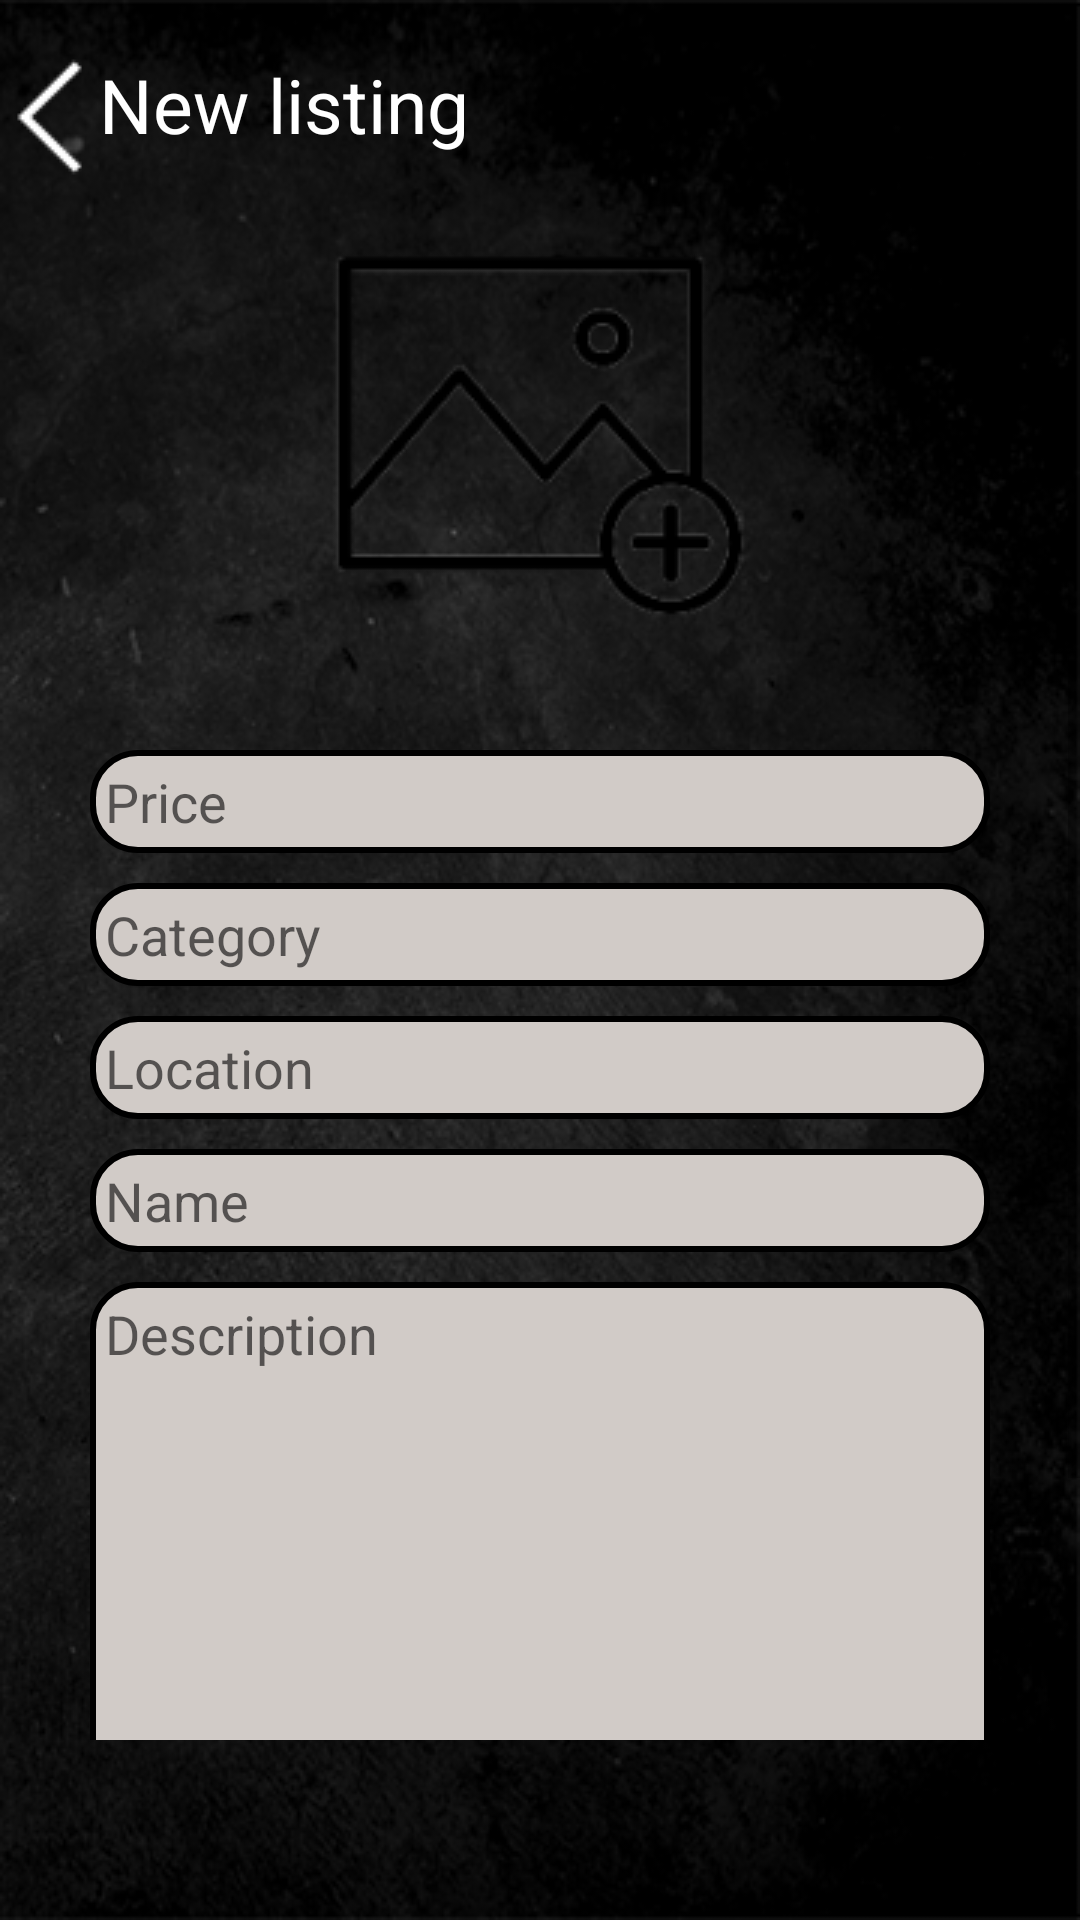

Android layout source for this screen:
<!-- AndroidManifest.xml: application theme Theme.TMS -->
<!-- res/layout/market_upload_page.xml -->
<androidx.constraintlayout.widget.ConstraintLayout xmlns:android="http://schemas.android.com/apk/res/android"
    xmlns:tools="http://schemas.android.com/tools"
    android:layout_width="match_parent"
    android:layout_height="match_parent"
    xmlns:app="http://schemas.android.com/apk/res-auto"
    android:background="@drawable/bacgroundtexture2">

    <LinearLayout
        android:layout_width="match_parent"
        android:layout_height="match_parent"
        android:orientation="vertical">
    <LinearLayout
        android:id="@+id/linearLayout3"
        android:layout_width="match_parent"
        android:layout_height="wrap_content"
        android:orientation="horizontal"
        app:layout_constraintEnd_toEndOf="parent"
        app:layout_constraintStart_toStartOf="parent"
        app:layout_constraintTop_toTopOf="parent">

        <ImageButton
            android:id="@+id/imageButton_back"
            android:layout_width="wrap_content"
            android:layout_height="wrap_content"
            android:layout_marginTop="15dp"

            android:background="?android:attr/selectableItemBackground"
            android:minHeight="48dp"
            app:layout_constraintStart_toStartOf="parent"
            app:layout_constraintTop_toTopOf="parent"
            app:srcCompat="@drawable/backbutton1" />

        <TextView
            android:layout_width="wrap_content"
            android:layout_height="match_parent"
            android:text="New listing"
            android:textColor="@color/white"
            android:gravity="center|left"
            android:textSize="25dp"
            >

        </TextView>



        <ImageButton
            android:id="@+id/profile_button"
            android:layout_width="50dp"
            android:layout_height="70dp"

            android:layout_marginLeft="190dp"

            android:background="?android:attr/selectableItemBackground"
            app:layout_constraintBottom_toBottomOf="parent"
            app:layout_constraintEnd_toEndOf="parent"
            app:layout_constraintHorizontal_bias="1.0"
            app:layout_constraintLeft_toLeftOf="parent"
            app:layout_constraintStart_toStartOf="parent"
            app:layout_constraintTop_toTopOf="parent"
            app:layout_constraintVertical_bias="0.003"
            app:srcCompat="@drawable/avatar_button" />

    </LinearLayout>

    <ScrollView
        android:layout_width="match_parent"
        android:layout_height="match_parent"
        app:layout_constraintBottom_toBottomOf="parent"
        app:layout_constraintEnd_toEndOf="parent"
        app:layout_constraintHorizontal_bias="0.0"
        app:layout_constraintStart_toStartOf="parent"
        app:layout_constraintTop_toBottomOf="@+id/linearLayout3"
        android:layout_marginBottom="60dp"
        app:layout_constraintVertical_bias="0.0">

        <LinearLayout
            android:id="@+id/linearLayout2"
            android:layout_width="match_parent"
            android:layout_height="match_parent"

            android:orientation="vertical"

            >

            <ImageButton
                android:id="@+id/uploadedImage"
                android:layout_width="150dp"
                android:layout_height="150dp"
                android:layout_gravity="center_vertical|center_horizontal"
                android:layout_marginTop="0dp"
                app:srcCompat="@drawable/uploadimage"
                android:background="?android:attr/selectableItemBackground"
                />


            <EditText
                android:id="@+id/item_up_price"
                android:layout_width="300dp"
                android:layout_height="wrap_content"
                android:layout_gravity="center_vertical|center_horizontal"
                android:layout_marginTop="30dp"
                android:background="@drawable/frame"
                android:padding="5dp"
                android:hint="Price"
                android:textColor="@color/black"
                android:maxLength="10"/>

            <EditText
                android:id="@+id/item_up_category"
                android:layout_width="300dp"
                android:layout_height="wrap_content"
                android:layout_gravity="center_vertical|center_horizontal"
                android:layout_marginTop="10dp"
                android:background="@drawable/frame"
                android:padding="5dp"
                android:hint="Category"
                android:textColor="@color/black"
                android:maxLength="20"/>

            <EditText
                android:id="@+id/item_up_location"
                android:layout_width="300dp"
                android:layout_height="wrap_content"
                android:layout_gravity="center_vertical|center_horizontal"
                android:layout_marginTop="10dp"
                android:background="@drawable/frame"
                android:padding="5dp"
                android:hint="Location"
                android:textColor="@color/black"
                android:maxLength="20"/>

            <EditText
                android:id="@+id/item_up_name"
                android:layout_width="300dp"
                android:layout_height="wrap_content"
                android:layout_gravity="center_vertical|center_horizontal"
                android:layout_marginTop="10dp"
                android:background="@drawable/frame"
                android:padding="5dp"
                android:hint="Name"
                android:textColor="@color/black"
                android:maxLength="25"/>

            <EditText
                android:id="@+id/item_up_description"
                android:layout_width="300dp"
                android:layout_height="200dp"
                android:layout_gravity="center_vertical|center_horizontal"
                android:layout_marginTop="10dp"
                android:background="@drawable/frame"
                android:gravity="top|left"
                android:padding="5dp"
                android:hint="Description"
                android:textColor="@color/black"
                android:maxLength="500"/>

            <Button
                android:id="@+id/button_upload_item"
                android:layout_width="wrap_content"
                android:layout_height="wrap_content"
                android:layout_alignParentTop="true"
                android:layout_centerHorizontal="true"
                android:layout_gravity="center_vertical|center_horizontal"
                android:layout_marginTop="10dp"
                android:backgroundTint="@color/grey"
                android:text="Put on marketplace"
                android:textColor="@color/black" />

        </LinearLayout>
    </ScrollView>

</LinearLayout>

</androidx.constraintlayout.widget.ConstraintLayout>
<!-- resources referenced by this layout -->
<resources>
  <color name="black">#FF000000</color>
  <color name="grey">#D1CBC7</color>
  <color name="white">#FFFFFFFF</color>
  <!-- drawable bacgroundtexture2: png bitmap (drawable, 164918 bytes) -->
  <!-- drawable backbutton1: png bitmap (drawable, 669 bytes) -->
  <!-- drawable frame (drawable) -->
  <shape xmlns:android="http://schemas.android.com/apk/res/android">
      <stroke
          android:width="2dp"
          android:color="@color/black"
  
          />
      <solid android:color="@color/grey" />
      <padding
          android:left="1dp"
          android:right="1dp"
          android:bottom="1dp"
          android:top="1dp" />
      <corners android:radius="15dp" />
  </shape>
  <!-- drawable uploadimage: png bitmap (drawable, 7195 bytes) -->
  <style name="Theme.TMS" parent="Theme.MaterialComponents.DayNight.NoActionBar">
          
          <item name="colorPrimary">@color/purple_500</item>
          <item name="colorPrimaryVariant">@color/purple_700</item>
          <item name="colorOnPrimary">@color/white</item>
          
          <item name="colorSecondary">@color/teal_200</item>
          <item name="colorSecondaryVariant">@color/teal_700</item>
          <item name="colorOnSecondary">@color/black</item>
          
          <item name="android:statusBarColor" tools:targetApi="l">?attr/colorPrimaryVariant</item>
          
      </style>
  <color name="purple_500">#FF6200EE</color>
  <color name="purple_700">#FF3700B3</color>
  <color name="teal_200">#FF03DAC5</color>
  <color name="teal_700">#FF018786</color>
</resources>
